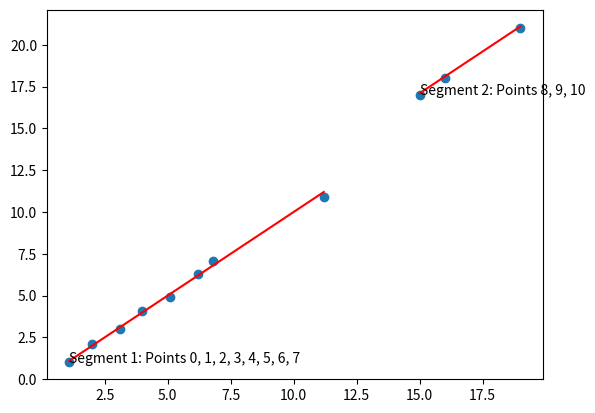

Here is the Python script that generated this plot:
import numpy as np
import matplotlib.pyplot as plt


def plot_least_segmented_square(points, slopes, intercepts, segment_starts, segment_ends):
    # plot the input points
    x_coords, y_coords = zip(*points)
    plt.scatter(x_coords, y_coords)

    # plot the line segments
    for i in range(len(segment_starts)):
        start_idx = segment_starts[i]
        end_idx = segment_ends[i]
        start = points[start_idx]
        end = points[end_idx]
        slope = slopes[i]
        intercept = intercepts[i]
        xs = [start[0], end[0]]
        ys = [slope*start[0] + intercept, slope*end[0] + intercept]
        plt.plot(xs, ys, 'r-')
        segment_points_str = ', '.join(str(p)
                                       for p in range(start_idx, end_idx+1))
        plt.annotate(
            f"Segment {i+1}: Points {segment_points_str}", (start[0], start[1]), fontsize=10)

    plt.show()


# sample data
points = [(1.1, 1), (2, 2.1), (3.1, 3), (4, 4.1), (5.1, 4.9),
          (6.2, 6.3), (6.8, 7.1), (11.2, 10.9), (15, 17), (16, 18), (19, 21)]
cost = 1

# run least segmented square algorithm
slopes = [1, 1]
intercept = [0, 2.1]
startSegment = [0, 8]
endSegment = [7, 10]
plot_least_segmented_square(
    points, slopes, intercept, startSegment, endSegment)

# plot the result
